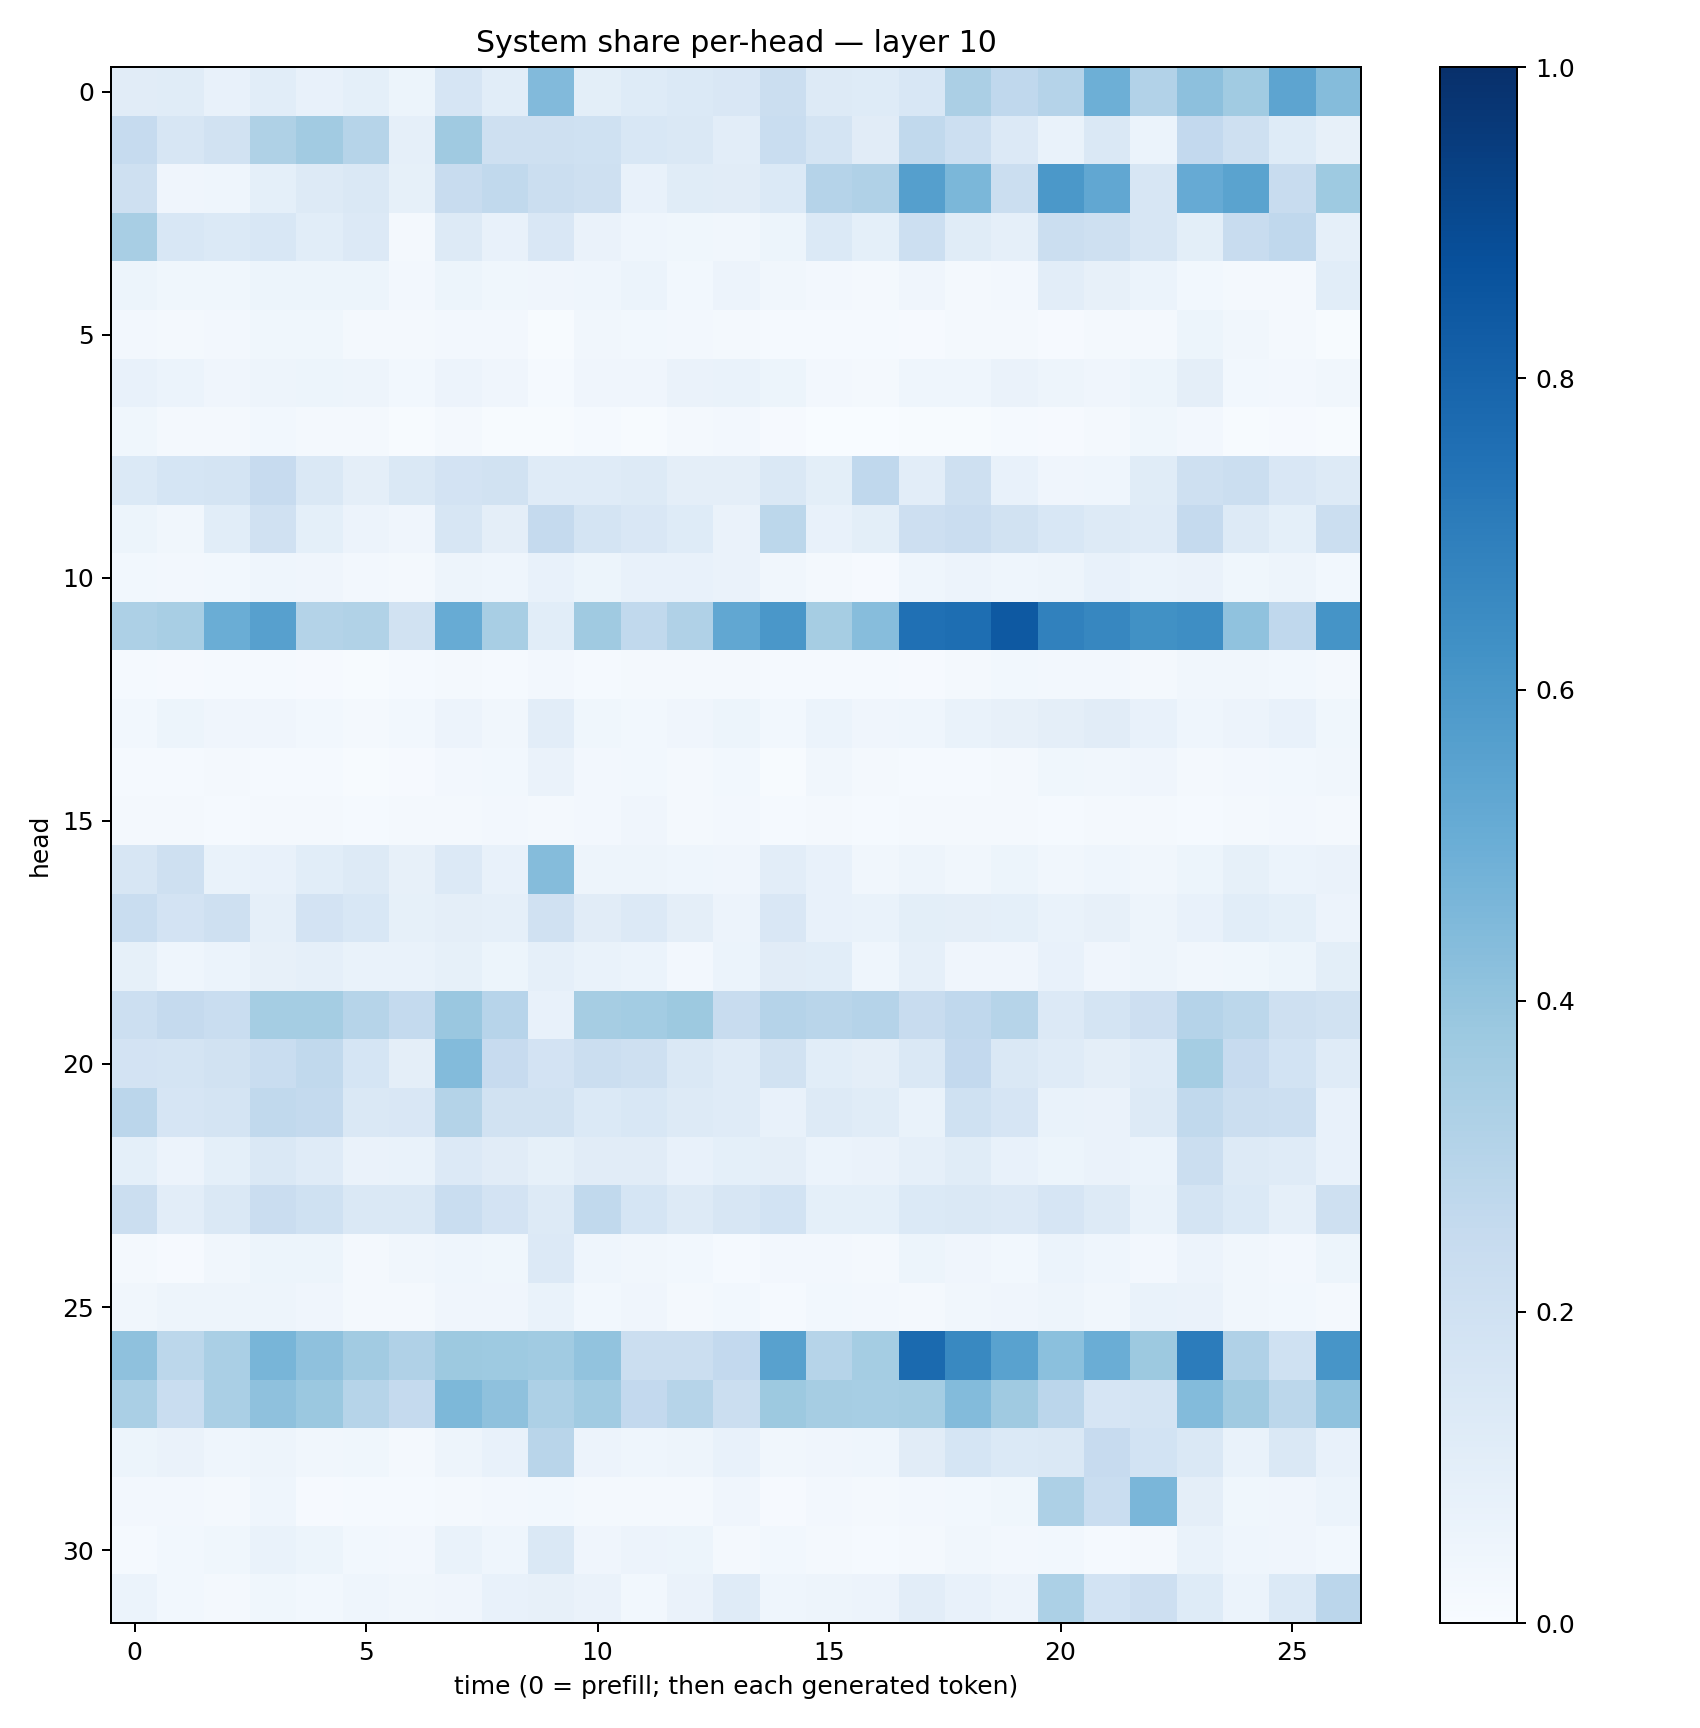

The table this chart was drawn from, first rows:
0.11003087, 0.11539034, 0.07603955, 0.10627301, 0.07657307, 0.092495784, 0.05183486, 0.16725384, 0.107789434, 0.4421838, 0.09957219, 0.1226946, 0.13712084, 0.14963026, 0.22468784, 0.12721114, 0.12248935, 0.15364517, 0.3338998, 0.26870722, 0.30194142, 0.4938292, 0.3124138, 0.4177732
0.247, 0.1581, 0.1895, 0.3226, 0.362, 0.2972, 0.08781, 0.3701, 0.2037, 0.2088, 0.2021, 0.1533, 0.146, 0.102, 0.2338, 0.1791, 0.1131, 0.263, 0.2176, 0.1339, 0.06823, 0.1459, 0.05913, 0.258
0.2046, 0.03959, 0.04312, 0.0926, 0.1295, 0.1436, 0.08506, 0.2364, 0.2643, 0.2211, 0.2081, 0.07803, 0.1145, 0.1113, 0.14, 0.3039, 0.3189, 0.5644, 0.4589, 0.2248, 0.594, 0.5309, 0.1599, 0.5123
0.343, 0.1562, 0.139, 0.1527, 0.1089, 0.1352, 0.02232, 0.1277, 0.07052, 0.1513, 0.0644, 0.04372, 0.03555, 0.03487, 0.05331, 0.1388, 0.09184, 0.2164, 0.1166, 0.08881, 0.225, 0.2085, 0.1608, 0.09971
0.05399, 0.03906, 0.03556, 0.05357, 0.0528, 0.05337, 0.02728, 0.05142, 0.03819, 0.04063, 0.04578, 0.06223, 0.0306, 0.05479, 0.03285, 0.02542, 0.01906, 0.03939, 0.0222, 0.02611, 0.1028, 0.08203, 0.05963, 0.02785
0.02713, 0.01743, 0.02517, 0.03813, 0.03544, 0.02328, 0.01849, 0.02508, 0.02584, 0.006076, 0.03228, 0.02784, 0.02394, 0.01774, 0.01249, 0.01561, 0.01475, 0.009601, 0.01916, 0.01654, 0.01022, 0.01779, 0.02171, 0.05132
0.0748, 0.05986, 0.04207, 0.04821, 0.05302, 0.0471, 0.02773, 0.05678, 0.0404, 0.01216, 0.04193, 0.04106, 0.06493, 0.06802, 0.05304, 0.02477, 0.02324, 0.04362, 0.04371, 0.06353, 0.04767, 0.04095, 0.05177, 0.09719
0.03577, 0.02224, 0.01699, 0.02904, 0.02156, 0.02167, 0.004576, 0.01618, 0.00619, 0.005326, 0.01355, 0.007786, 0.0196, 0.02475, 0.008988, 0.003188, 0.001986, 0.004043, 0.006052, 0.01425, 0.01078, 0.02203, 0.03522, 0.02395
0.1405, 0.1711, 0.1743, 0.245, 0.143, 0.09448, 0.1442, 0.182, 0.1943, 0.1191, 0.1198, 0.1277, 0.09651, 0.09644, 0.1432, 0.09883, 0.2661, 0.1053, 0.2064, 0.07511, 0.04272, 0.04542, 0.1135, 0.2039
0.0527, 0.034, 0.1081, 0.1954, 0.09055, 0.05511, 0.04198, 0.1587, 0.09615, 0.2534, 0.178, 0.1495, 0.1246, 0.06554, 0.2778, 0.07101, 0.09976, 0.212, 0.2303, 0.1935, 0.1549, 0.126, 0.1175, 0.2501
0.02807, 0.02417, 0.02973, 0.04326, 0.0414, 0.02413, 0.01823, 0.04896, 0.04354, 0.07687, 0.05321, 0.07059, 0.07295, 0.06527, 0.03434, 0.02072, 0.01073, 0.04601, 0.05803, 0.04322, 0.04839, 0.07339, 0.059, 0.06556
0.328, 0.3404, 0.5035, 0.5596, 0.3053, 0.3137, 0.1949, 0.5093, 0.3411, 0.1058, 0.3682, 0.2647, 0.3194, 0.5296, 0.6006, 0.3513, 0.4297, 0.7516, 0.76, 0.8426, 0.6837, 0.6676, 0.6284, 0.6403
0.01496, 0.008589, 0.01297, 0.01463, 0.01046, 0.006444, 0.01332, 0.01947, 0.01211, 0.02413, 0.0145, 0.01619, 0.01749, 0.01947, 0.01458, 0.01355, 0.01443, 0.009862, 0.02144, 0.02872, 0.02368, 0.02499, 0.02254, 0.03247
0.02801, 0.05186, 0.04267, 0.04231, 0.02919, 0.02206, 0.02921, 0.05537, 0.03148, 0.1032, 0.0379, 0.03077, 0.03956, 0.05375, 0.03095, 0.05942, 0.04243, 0.046, 0.07017, 0.07849, 0.09683, 0.112, 0.07251, 0.0464
0.01261, 0.01201, 0.01722, 0.01241, 0.01407, 0.006547, 0.008279, 0.02524, 0.029, 0.06361, 0.02349, 0.03086, 0.02317, 0.02958, 0.004713, 0.0334, 0.02035, 0.01336, 0.01548, 0.02166, 0.03728, 0.03351, 0.04218, 0.01887
0.02157, 0.01585, 0.01345, 0.01679, 0.01665, 0.01386, 0.01736, 0.02334, 0.02482, 0.02144, 0.02408, 0.04246, 0.02151, 0.02517, 0.01515, 0.02047, 0.01326, 0.01628, 0.01873, 0.01661, 0.01491, 0.01578, 0.01842, 0.01507
0.1567, 0.2094, 0.06644, 0.07629, 0.1068, 0.1296, 0.07938, 0.1339, 0.07455, 0.4374, 0.04901, 0.04981, 0.04349, 0.0408, 0.1035, 0.0779, 0.03218, 0.05023, 0.03468, 0.05203, 0.03483, 0.04306, 0.03164, 0.05252
0.2309, 0.18, 0.2047, 0.08758, 0.1831, 0.1557, 0.08437, 0.09684, 0.08629, 0.1962, 0.1099, 0.1352, 0.0971, 0.05523, 0.152, 0.0712, 0.06713, 0.09942, 0.09728, 0.09261, 0.06771, 0.07977, 0.04822, 0.07533
0.0838, 0.04335, 0.0602, 0.08006, 0.08945, 0.06803, 0.06881, 0.08347, 0.05196, 0.08868, 0.06863, 0.06002, 0.02564, 0.05877, 0.1117, 0.1093, 0.04617, 0.08936, 0.03908, 0.04189, 0.07083, 0.04217, 0.04731, 0.03504
0.2159, 0.2533, 0.2309, 0.3539, 0.3522, 0.2986, 0.2567, 0.3853, 0.2932, 0.07386, 0.3496, 0.3591, 0.3783, 0.2375, 0.3019, 0.2913, 0.3017, 0.2371, 0.2661, 0.2996, 0.1337, 0.1784, 0.2126, 0.3018
0.1809, 0.1775, 0.19, 0.2327, 0.2629, 0.1684, 0.09605, 0.4384, 0.2425, 0.1824, 0.2201, 0.2086, 0.1465, 0.1208, 0.1939, 0.1075, 0.09666, 0.1441, 0.2606, 0.1449, 0.1184, 0.09636, 0.1175, 0.3548
0.2834, 0.1649, 0.1736, 0.2628, 0.2546, 0.1476, 0.152, 0.3078, 0.1947, 0.1932, 0.1396, 0.1547, 0.1288, 0.1198, 0.07253, 0.1272, 0.1133, 0.0683, 0.2001, 0.1652, 0.06645, 0.06365, 0.1309, 0.2648
0.09161, 0.05605, 0.09257, 0.143, 0.1184, 0.06422, 0.06823, 0.1344, 0.1107, 0.08546, 0.1107, 0.1127, 0.07639, 0.093, 0.09603, 0.0591, 0.06634, 0.08611, 0.1141, 0.0711, 0.0512, 0.06564, 0.06057, 0.2251
0.2241, 0.104, 0.1459, 0.2289, 0.2019, 0.1459, 0.1465, 0.2326, 0.1835, 0.1255, 0.2649, 0.1687, 0.1328, 0.157, 0.1869, 0.09328, 0.09146, 0.1369, 0.1474, 0.1348, 0.1646, 0.1293, 0.06731, 0.1783
0.02171, 0.008795, 0.03379, 0.05084, 0.05239, 0.022, 0.0339, 0.04635, 0.03772, 0.1342, 0.04605, 0.03484, 0.0307, 0.01251, 0.02627, 0.02596, 0.02279, 0.05112, 0.04203, 0.02881, 0.05994, 0.04581, 0.02525, 0.05664
0.03504, 0.04842, 0.04961, 0.04846, 0.03949, 0.0211, 0.02186, 0.03936, 0.03973, 0.06983, 0.03067, 0.03917, 0.02262, 0.02749, 0.01414, 0.02924, 0.0258, 0.01661, 0.03197, 0.03984, 0.04713, 0.03258, 0.06992, 0.06489
0.4127, 0.2809, 0.3389, 0.4649, 0.4106, 0.3623, 0.3167, 0.3752, 0.3749, 0.3653, 0.4058, 0.2209, 0.2235, 0.2593, 0.5554, 0.2979, 0.354, 0.7739, 0.6587, 0.5523, 0.4184, 0.5011, 0.3778, 0.7051
0.3383, 0.2306, 0.3386, 0.4118, 0.3799, 0.2996, 0.2515, 0.4567, 0.4137, 0.3255, 0.3653, 0.2614, 0.2975, 0.2242, 0.3762, 0.3483, 0.3459, 0.3542, 0.4384, 0.368, 0.2828, 0.1674, 0.1782, 0.4394
0.05335, 0.0642, 0.04562, 0.04797, 0.0346, 0.03584, 0.01869, 0.04974, 0.07706, 0.2908, 0.05662, 0.04647, 0.0501, 0.07143, 0.03366, 0.04148, 0.04313, 0.1108, 0.1705, 0.1406, 0.1479, 0.2435, 0.1844, 0.1424
0.02552, 0.02669, 0.01829, 0.04476, 0.00979, 0.0155, 0.01195, 0.01613, 0.02702, 0.03014, 0.02212, 0.01648, 0.01612, 0.03927, 0.01118, 0.02487, 0.01876, 0.02492, 0.0305, 0.03893, 0.3272, 0.2338, 0.4626, 0.09408
0.01239, 0.02886, 0.03605, 0.06939, 0.05358, 0.02784, 0.02428, 0.06729, 0.0462, 0.1427, 0.04126, 0.05566, 0.05432, 0.02019, 0.03059, 0.01665, 0.01262, 0.01821, 0.03266, 0.02546, 0.03076, 0.01381, 0.01688, 0.06885
0.06226, 0.02948, 0.01855, 0.0355, 0.03096, 0.0468, 0.03455, 0.0395, 0.074, 0.08166, 0.06457, 0.02975, 0.06416, 0.1173, 0.04676, 0.04722, 0.05854, 0.1046, 0.07076, 0.05574, 0.329, 0.1847, 0.2122, 0.1214
